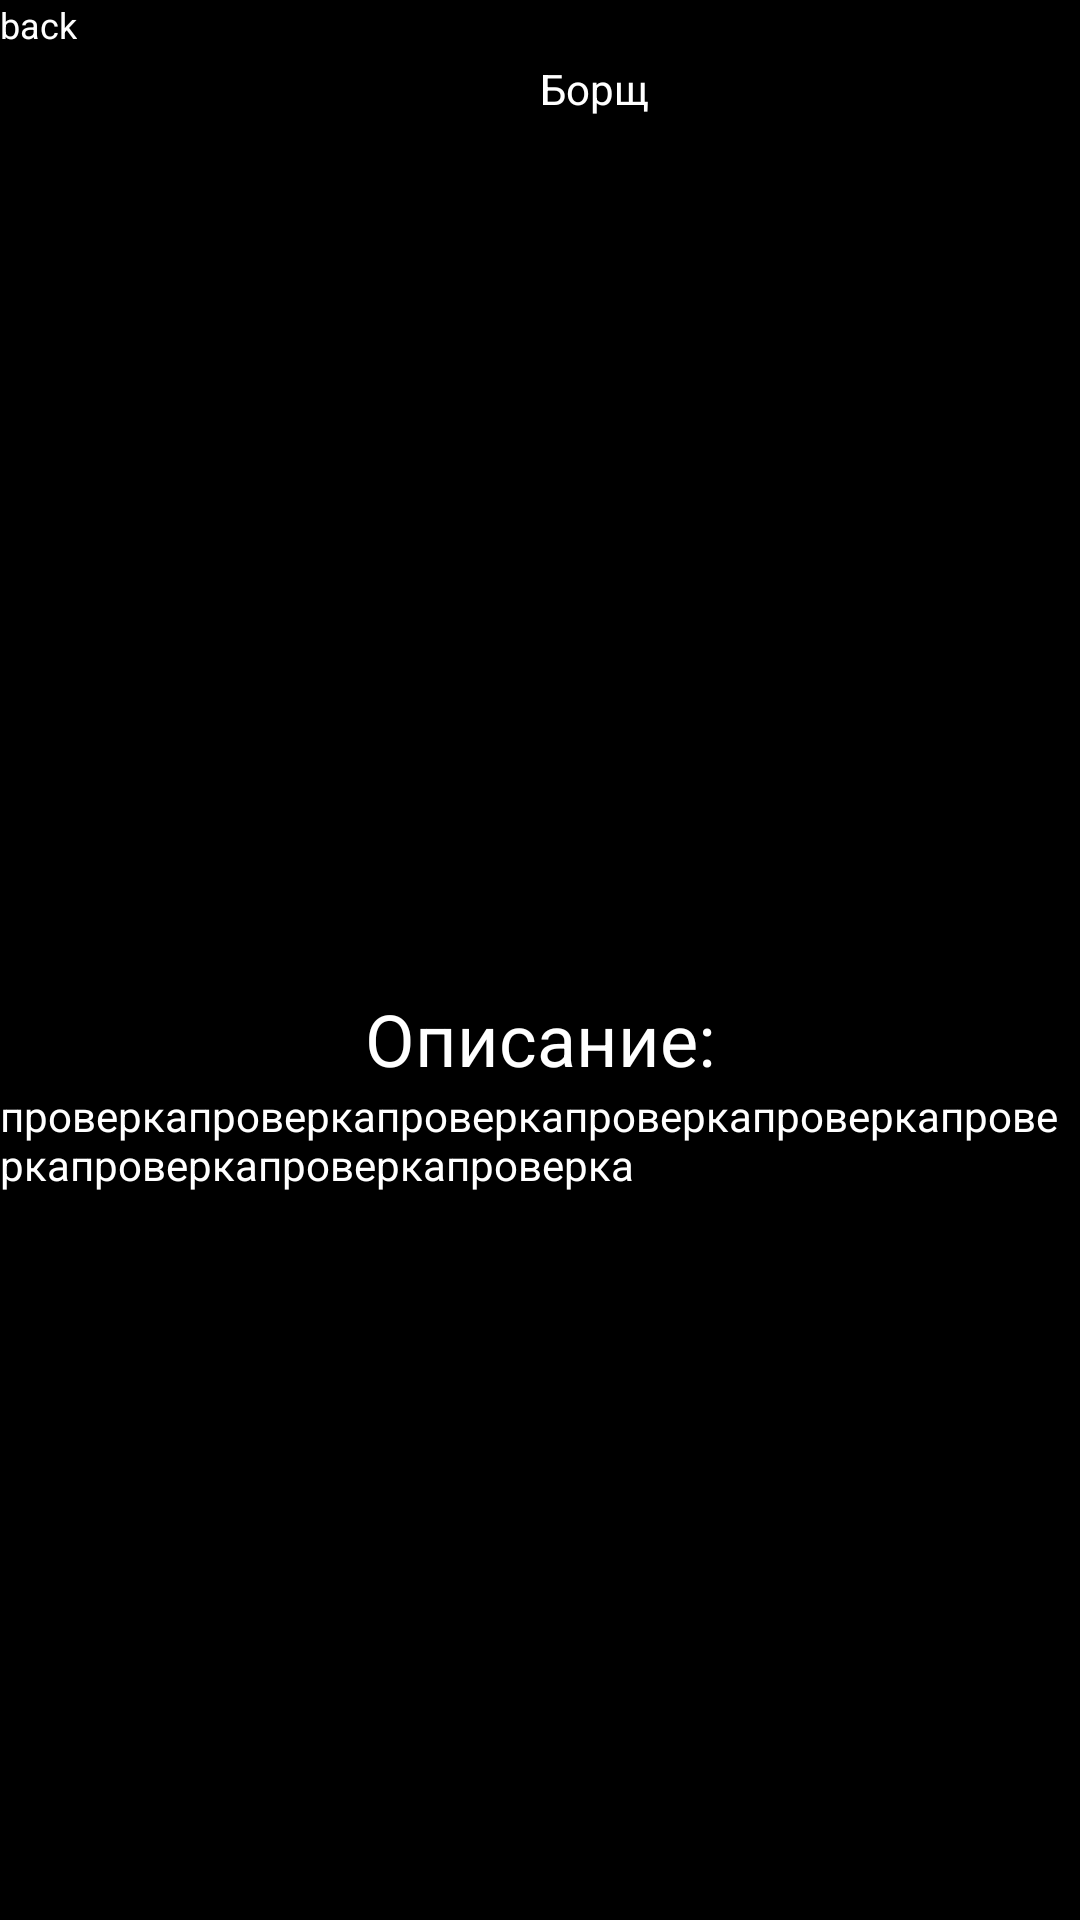

Write the Android layout XML for this screen, with the resource values it uses.
<!-- AndroidManifest.xml: application theme Theme.C4L2N3 -->
<!-- res/layout/dish_fragment.xml -->
<?xml version="1.0" encoding="utf-8"?>
<androidx.constraintlayout.widget.ConstraintLayout xmlns:android="http://schemas.android.com/apk/res/android"
    xmlns:app="http://schemas.android.com/apk/res-auto"
    android:layout_width="match_parent"
    android:layout_height="match_parent"
    android:background="@color/black">
    <ScrollView
        android:layout_width="match_parent"
        android:layout_height="match_parent">
        <androidx.constraintlayout.widget.ConstraintLayout
            android:layout_width="match_parent"
            android:layout_height="wrap_content">

            <TextView
                android:id="@+id/backBut"
                android:layout_width="wrap_content"
                android:layout_height="20dp"
                android:text="back"
                android:textSize="12sp"
                android:textColor="@color/white"
                app:layout_constraintStart_toStartOf="parent"
                app:layout_constraintTop_toTopOf="parent"
                android:background="#00000000"/>

            <LinearLayout
                android:id="@+id/linearLayout"
                android:layout_width="match_parent"
                android:layout_height="wrap_content"
                android:orientation="horizontal"
                app:layout_constraintEnd_toEndOf="parent"
                app:layout_constraintStart_toStartOf="parent"
                app:layout_constraintTop_toBottomOf="@+id/backBut">
                <androidx.constraintlayout.widget.ConstraintLayout
                    android:layout_width="0dp"
                    android:layout_height="match_parent"
                    android:layout_weight="1">

                    <ImageView
                        android:id="@+id/titleImageView"
                        android:layout_width="20dp"
                        android:layout_height="20dp"
                        android:layout_marginEnd="8dp"
                        android:src="@drawable/ic_borsch"
                        app:layout_constraintBottom_toBottomOf="parent"
                        app:layout_constraintEnd_toEndOf="parent"
                        app:layout_constraintTop_toTopOf="parent" />
                </androidx.constraintlayout.widget.ConstraintLayout>
                <androidx.constraintlayout.widget.ConstraintLayout
                    android:layout_width="0dp"
                    android:layout_height="match_parent"
                    android:layout_weight="1">

                    <TextView
                        android:id="@+id/titleTextView"
                        android:layout_width="wrap_content"
                        android:layout_height="wrap_content"
                        android:layout_marginBottom="1dp"
                        android:text="Борщ"
                        android:textColor="@color/white"
                        app:layout_constraintBottom_toBottomOf="parent"
                        app:layout_constraintStart_toStartOf="parent"
                        app:layout_constraintTop_toTopOf="parent" />
                </androidx.constraintlayout.widget.ConstraintLayout>
            </LinearLayout>

            <ImageView
                android:id="@+id/mainImageView"
                android:layout_width="match_parent"
                android:layout_height="290dp"
                android:src="@drawable/borsch"
                app:layout_constraintDimensionRatio="1"
                app:layout_constraintEnd_toEndOf="parent"
                app:layout_constraintStart_toStartOf="parent"
                app:layout_constraintTop_toBottomOf="@+id/linearLayout" />

            <TextView
                android:id="@+id/textView1"
                android:layout_width="wrap_content"
                android:layout_height="wrap_content"
                android:text="Описание:"
                android:textSize="24sp"
                android:textColor="@color/white"
                app:layout_constraintEnd_toEndOf="parent"
                app:layout_constraintStart_toStartOf="parent"
                app:layout_constraintTop_toBottomOf="@+id/mainImageView" />
            <TextView
                android:id="@+id/descriptTextView"
                android:layout_width="match_parent"
                android:layout_height="wrap_content"
                android:text="проверкапроверкапроверкапроверкапроверкапроверкапроверкапроверкапроверка"
                android:textColor="@color/white"
                app:layout_constraintTop_toBottomOf="@+id/textView1"/>
        </androidx.constraintlayout.widget.ConstraintLayout>
    </ScrollView>
</androidx.constraintlayout.widget.ConstraintLayout>
<!-- resources referenced by this layout -->
<resources>
  <style name="Theme.C4L2N3" parent="Base.Theme.C4L2N3" />
  <style name="Base.Theme.C4L2N3" parent="Theme.Material3.DayNight.NoActionBar">
          
          
      </style>
  <!-- not gathered from this repository: default colours our renderer supplied (Android Studio template values) -->
  <color name="black">#FF000000</color>
  <color name="white">#FFFFFFFF</color>
</resources>
